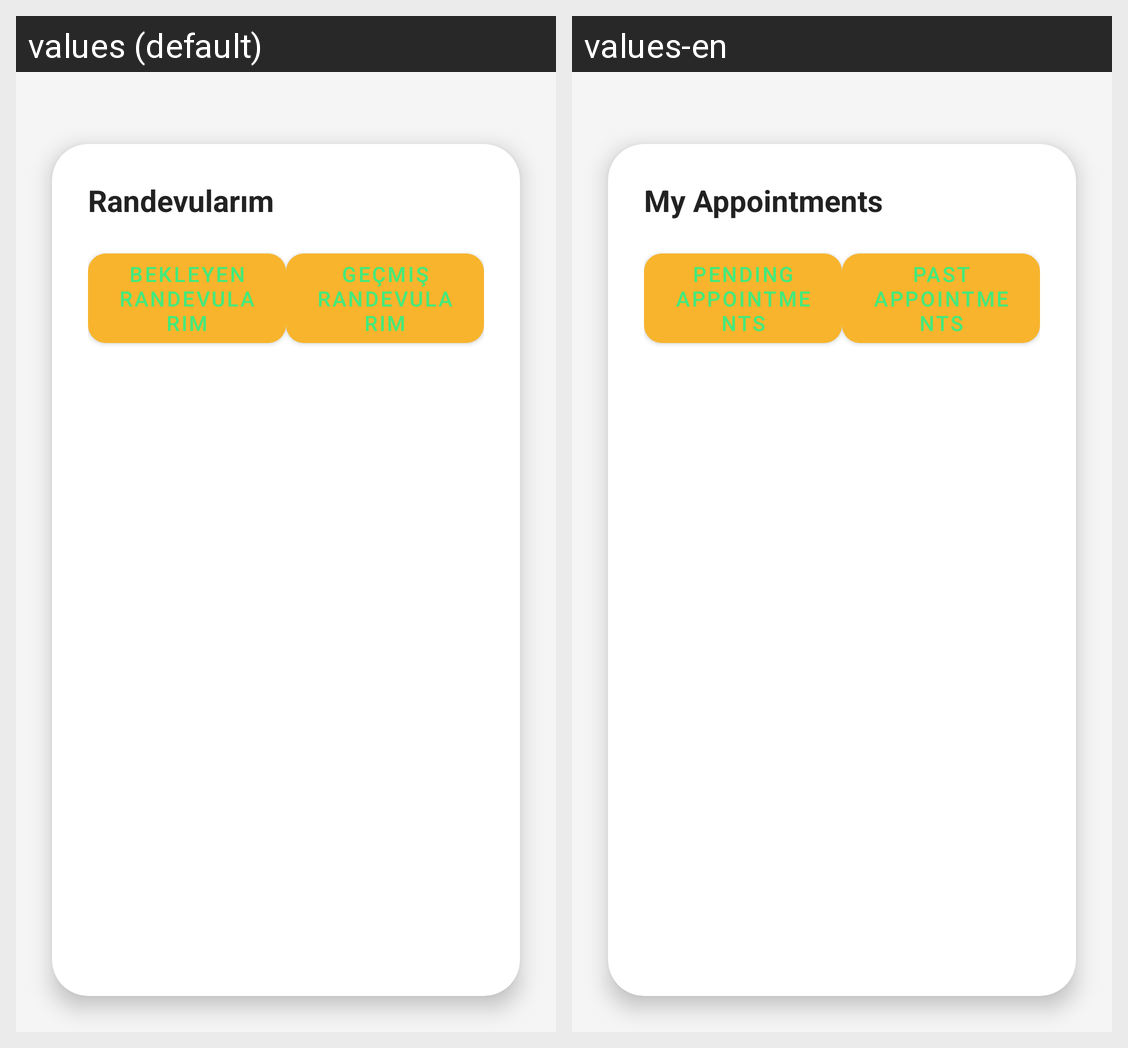

Strings drawn on this Android screen and how each of the app's shown locales translates them:
Android screen res/layout/activity_gecmis_randevular.xml rendered under 2 locales, left to right: values (default), values-en. Device: Nexus 5 (rendered at 1080×1920; each locale shown at half size, 540×960, under a caption strip naming it); theme Theme.EkranDeneme.
Strings drawn on this screen, with the default value and each locale's value (text and hints the layout hard-codes, and strings that could not be matched under every locale, appear in the picture but are not listed):

my_appointments
  values: Randevularım
  values-en: My Appointments

pending_appointments
  values: Bekleyen Randevularım
  values-en: Pending Appointments

past_appointments
  values: Geçmiş Randevularım
  values-en: Past Appointments
